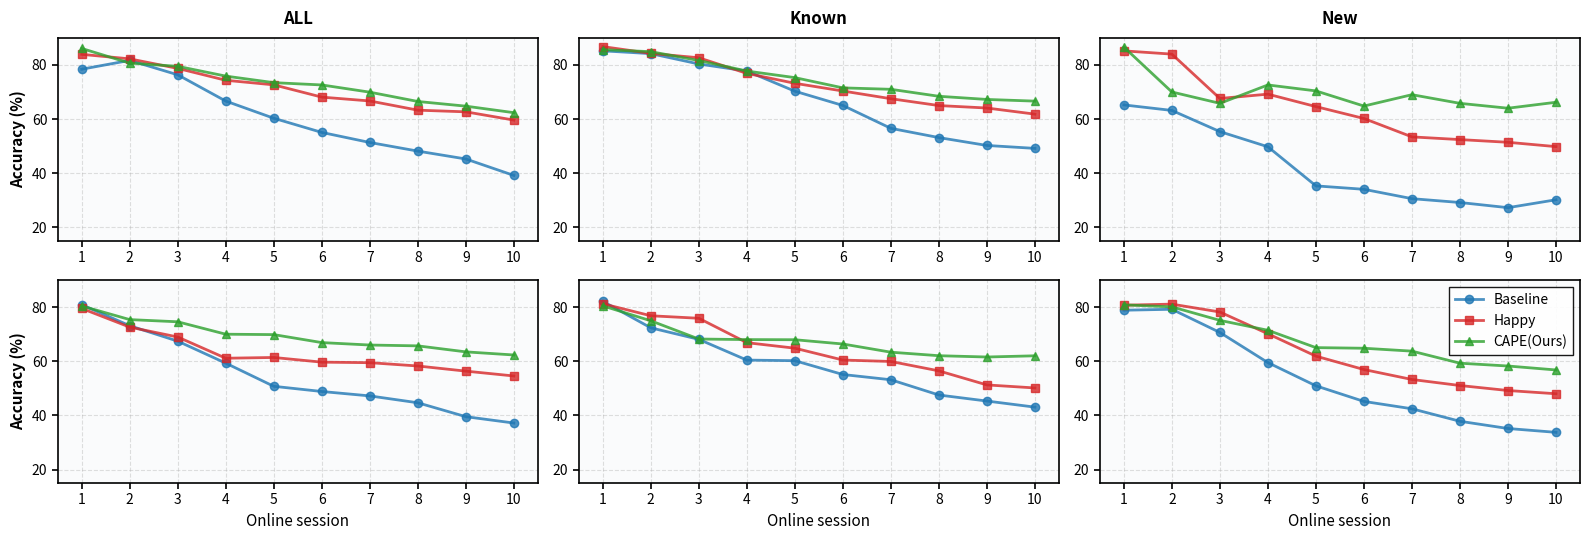

Generate this figure with matplotlib:
import matplotlib.pyplot as plt
import numpy as np

# 设置全局字体和样式
# plt.rcParams['font.family'] = 'Times New Roman'
plt.rcParams['font.size'] = 10
plt.rcParams['axes.linewidth'] = 1.2

# 数据准备
x = np.arange(1, 11)

# ========================= CIFAR100 =========================
cifar_all_baseline = [78.42, 81.68, 76.35, 66.64, 60.29, 55.05, 51.33, 48.14, 45.23, 39.15]
cifar_all_happy = [83.91, 82.25, 78.72, 74.33, 72.64, 68.10, 66.68, 63.28, 62.66, 59.61]
cifar_all_concept = [86.09, 80.67, 79.49, 75.87, 73.45, 72.60, 69.93, 66.49, 64.76, 62.35]

cifar_known_baseline = [85.22, 84.18, 80.35, 77.74, 70.29, 65.02, 56.56, 53.14, 50.23, 49.15]
cifar_known_happy = [86.78, 84.27, 82.65, 76.88, 73.21, 70.36, 67.51, 64.98, 64.07, 61.81]
cifar_known_concept = [85.64, 84.91, 81.63, 77.74, 75.31, 71.52, 70.99, 68.41, 67.24, 66.62]

cifar_new_baseline = [65.22, 63.18, 55.35, 49.74, 35.29, 34.02, 30.56, 29.14, 27.23, 30.15]
cifar_new_happy = [85.20, 84.00, 67.60, 69.20, 64.60, 60.20, 53.40, 52.40, 51.40, 49.80]
cifar_new_concept = [86.60, 70.00, 65.80, 72.60, 70.40, 64.80, 69.00, 65.80, 64.00, 66.20]

# ========================= CUB =========================
cub_all_baseline = [80.92, 73.15, 67.45, 59.32, 50.76, 48.84, 47.21, 44.67, 39.53, 37.18]
cub_all_happy = [79.54, 72.64, 68.98, 61.14, 61.42, 59.69, 59.49, 58.27, 56.37, 54.58]
cub_all_concept = [80.45, 75.42, 74.61, 70.02, 69.87, 66.92, 66.02, 65.71, 63.49, 62.34]

cub_known_baseline = [82.18, 72.38, 68.12, 60.45, 60.23, 55.12, 53.18, 47.54, 45.31, 43.06]
cub_known_happy = [81.28, 76.84, 75.91, 66.89, 64.85, 60.47, 59.94, 56.46, 51.27, 50.15]
cub_known_concept = [80.51, 74.98, 68.24, 68.03, 67.98, 66.40, 63.37, 62.07, 61.59, 62.04]

cub_new_baseline = [78.89, 79.24, 70.67, 59.52, 50.94, 45.17, 42.45, 37.83, 35.16, 33.74]
cub_new_happy = [80.75, 81.14, 78.23, 70.19, 61.91, 56.96, 53.28, 51.05, 49.2, 48.01]
cub_new_concept = [80.87, 80.13, 75.14, 71.47, 65.06, 64.83, 63.76, 59.3, 58.26, 56.8]

# SCI专业配色
colors = {
    'Baseline': '#1f77b4',  # 专业蓝
    'Happy': '#d62728',  # 专业红
    'CAPE': '#2ca02c'  # 专业绿
}

# 创建2行3列的子图
fig, axes = plt.subplots(2, 3, figsize=(16, 5.5), dpi=100)
fig.subplots_adjust(wspace=0.25, hspace=0.35)

# 数据集配置
datasets = [
    # 第一行：CIFAR100
    [
        ('ALL', cifar_all_baseline, cifar_all_happy, cifar_all_concept),
        ('Known', cifar_known_baseline, cifar_known_happy, cifar_known_concept),
        ('New', cifar_new_baseline, cifar_new_happy, cifar_new_concept)
    ],
    # 第二行：CUB
    [
        ('ALL', cub_all_baseline, cub_all_happy, cub_all_concept),
        ('Known', cub_known_baseline, cub_known_happy, cub_known_concept),
        ('New', cub_new_baseline, cub_new_happy, cub_new_concept)
    ]
]

dataset_names = ['CIFAR100', 'CUB']

# 绘制子图
for row in range(2):
    for col in range(3):
        ax = axes[row, col]
        title, baseline, happy, concept = datasets[row][col]

        # 设置淡蓝灰色背景
        ax.set_facecolor('#fafbfc')

        # 绘制线条
        ax.plot(x, baseline, marker='o', linewidth=2, markersize=6,
                color=colors['Baseline'], label='Baseline', alpha=0.8)
        ax.plot(x, happy, marker='s', linewidth=2, markersize=6,
                color=colors['Happy'], label='Happy', alpha=0.8)
        ax.plot(x, concept, marker='^', linewidth=2, markersize=6,
                color=colors['CAPE'], label='CAPE(Ours)', alpha=0.8)

        # 第一行显示title（ALL/Known/New），第二行不显示
        if row == 0:
            ax.set_title(title, fontsize=12, fontweight='bold', pad=10)

        # 设置X轴
        ax.set_xticks([1, 2, 3, 4, 5, 6, 7, 8, 9, 10])
        ax.set_xlim(0.5, 10.5)

        # 第二行显示x轴标签，第一行不显示
        if row == 1:
            ax.set_xlabel('Online session', fontsize=11)

        # 只在每行第一个子图显示Y轴标签
        if col == 0:
            ax.set_ylabel('Accuracy (%)', fontsize=11, fontweight='bold')

        # 设置Y轴范围
        ax.set_ylim(15, 90)

        # 网格线
        ax.grid(True, linestyle='--', alpha=0.4, linewidth=0.8)

        # 设置刻度
        ax.tick_params(direction='out', length=4, width=1.2)

        # 只在最后一个子图（右下角）添加图例
        if row == 1 and col == 2:
            ax.legend(loc='upper right', frameon=True, fancybox=False,
                      shadow=False, framealpha=0.9, edgecolor='black',
                      fontsize=10, ncol=1)

# 调整布局
plt.tight_layout()
plt.show()